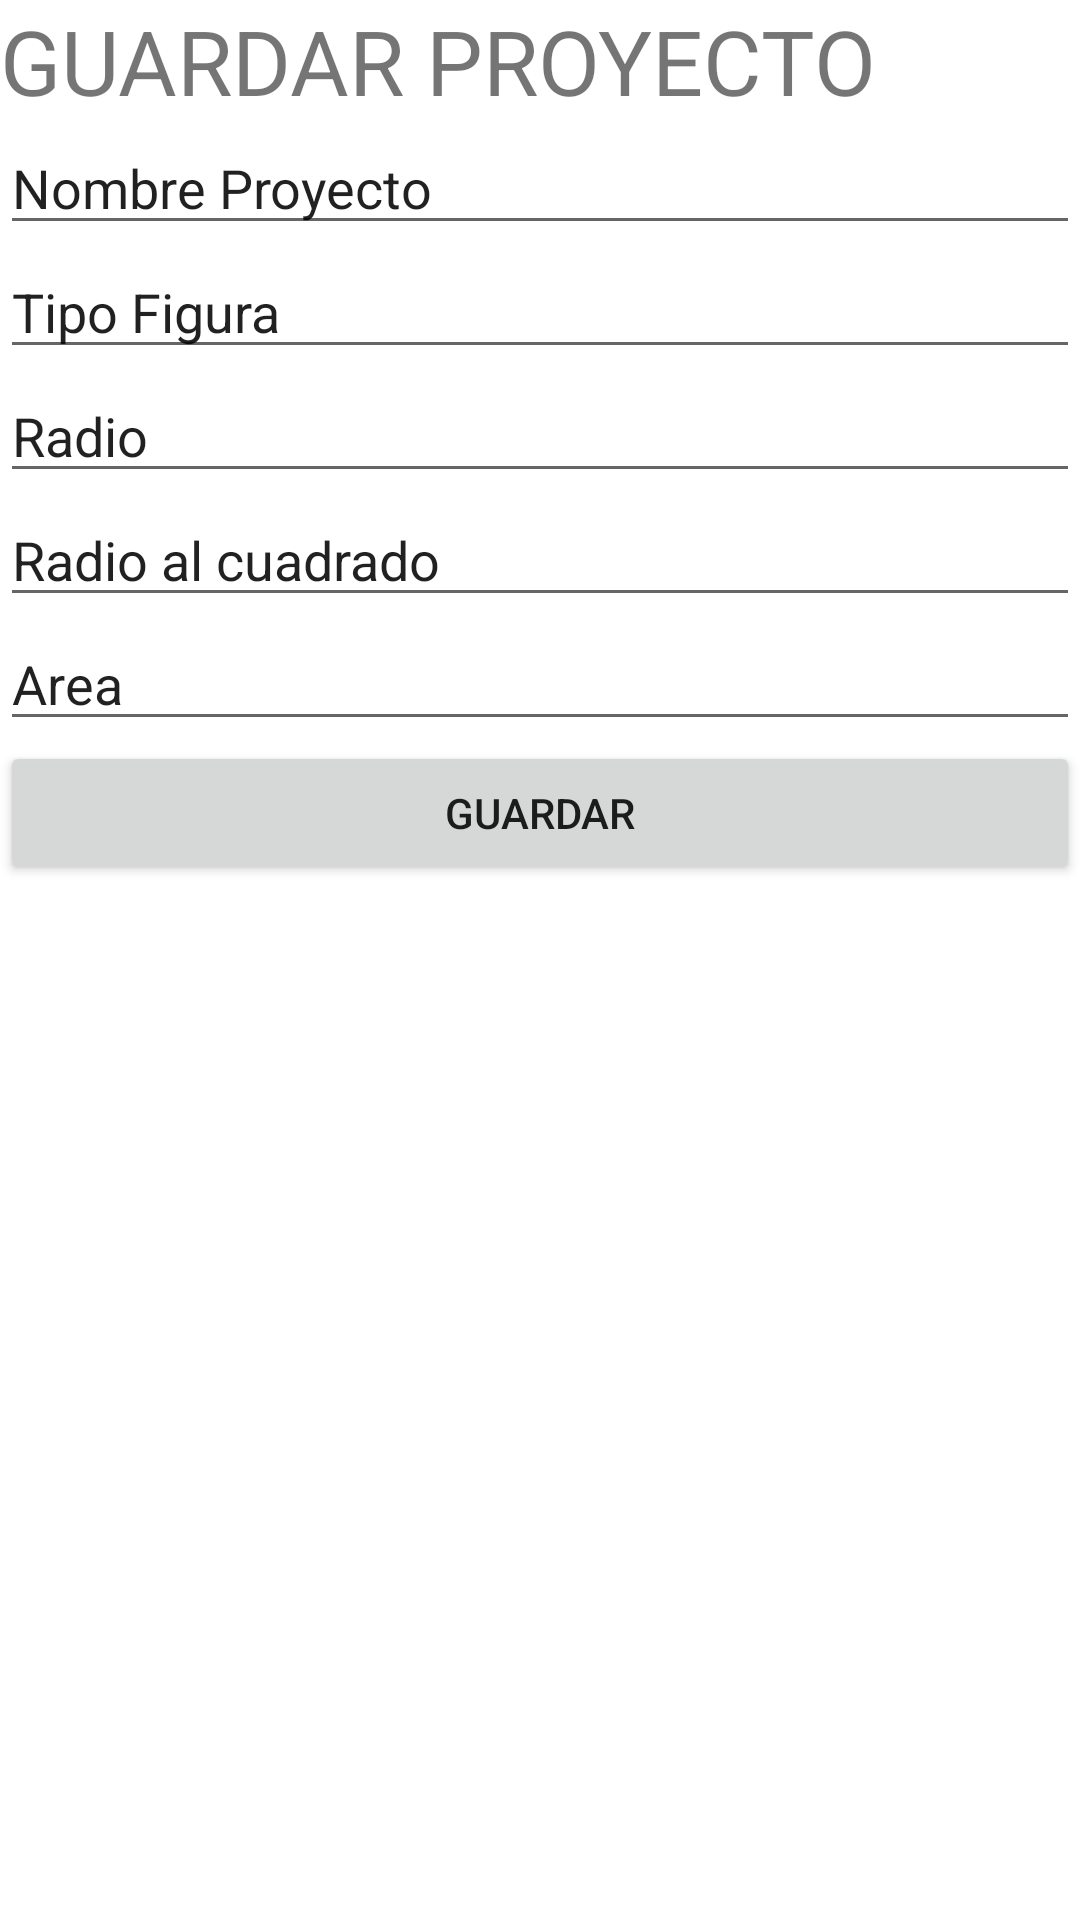

This screen was rendered from an Android layout file. Write that file and the resources it references.
<!-- AndroidManifest.xml: application theme Theme.Geometria2 -->
<!-- res/layout/activity_guardar.xml -->
<?xml version="1.0" encoding="utf-8"?>
<LinearLayout xmlns:android="http://schemas.android.com/apk/res/android"
    xmlns:app="http://schemas.android.com/apk/res-auto"
    xmlns:tools="http://schemas.android.com/tools"
    android:layout_width="match_parent"
    android:layout_height="match_parent"
    android:orientation="vertical"
    tools:context=".Guardar">

    <TextView
        android:id="@+id/textView6"
        android:layout_width="match_parent"
        android:layout_height="wrap_content"
        android:text="GUARDAR PROYECTO"
        android:textSize="30dp"
        tools:layout_editor_absoluteX="52dp"
        tools:layout_editor_absoluteY="52dp" />

    <EditText
        android:id="@+id/txtProyecto"
        android:layout_width="match_parent"
        android:layout_height="wrap_content"
        android:ems="10"
        android:inputType="textPersonName"
        android:text="Nombre Proyecto"
        tools:layout_editor_absoluteX="87dp"
        tools:layout_editor_absoluteY="129dp" />

    <EditText
        android:id="@+id/txtTipo"
        android:layout_width="match_parent"
        android:layout_height="wrap_content"
        android:ems="10"
        android:inputType="textPersonName"
        android:text="Tipo Figura"
        tools:layout_editor_absoluteX="91dp"
        tools:layout_editor_absoluteY="190dp" />

    <EditText
        android:id="@+id/txtR"
        android:layout_width="match_parent"
        android:layout_height="wrap_content"
        android:ems="10"
        android:inputType="textPersonName"
        android:text="Radio"
        tools:layout_editor_absoluteX="84dp"
        tools:layout_editor_absoluteY="251dp" />

    <EditText
        android:id="@+id/txtR2"
        android:layout_width="match_parent"
        android:layout_height="wrap_content"
        android:ems="10"
        android:inputType="textPersonName"
        android:text="Radio al cuadrado"
        tools:layout_editor_absoluteX="84dp"
        tools:layout_editor_absoluteY="322dp" />

    <EditText
        android:id="@+id/txtArea"
        android:layout_width="match_parent"
        android:layout_height="wrap_content"
        android:ems="10"
        android:inputType="textPersonName"
        android:text="Area"
        tools:layout_editor_absoluteX="87dp"
        tools:layout_editor_absoluteY="400dp" />

    <Button
        android:id="@+id/btnGuardarP"
        android:layout_width="match_parent"
        android:layout_height="wrap_content"
        android:text="Guardar"
        tools:layout_editor_absoluteX="120dp"
        tools:layout_editor_absoluteY="496dp" />
</LinearLayout>
<!-- resources referenced by this layout -->
<resources>
  <style name="Theme.Geometria2" parent="Theme.MaterialComponents.DayNight.DarkActionBar">
          
          <item name="colorPrimary">@color/purple_500</item>
          <item name="colorPrimaryVariant">@color/purple_700</item>
          <item name="colorOnPrimary">@color/white</item>
          
          <item name="colorSecondary">@color/teal_200</item>
          <item name="colorSecondaryVariant">@color/teal_700</item>
          <item name="colorOnSecondary">@color/black</item>
          
          <item name="android:statusBarColor" tools:targetApi="l">?attr/colorPrimaryVariant</item>
          
      </style>
  <!-- not gathered from this repository: default colours our renderer supplied (Android Studio template values) -->
  <color name="purple_500">#FF6200EE</color>
  <color name="purple_700">#FF3700B3</color>
  <color name="teal_200">#FF03DAC5</color>
  <color name="teal_700">#FF018786</color>
  <color name="black">#FF000000</color>
  <color name="white">#FFFFFFFF</color>
</resources>
